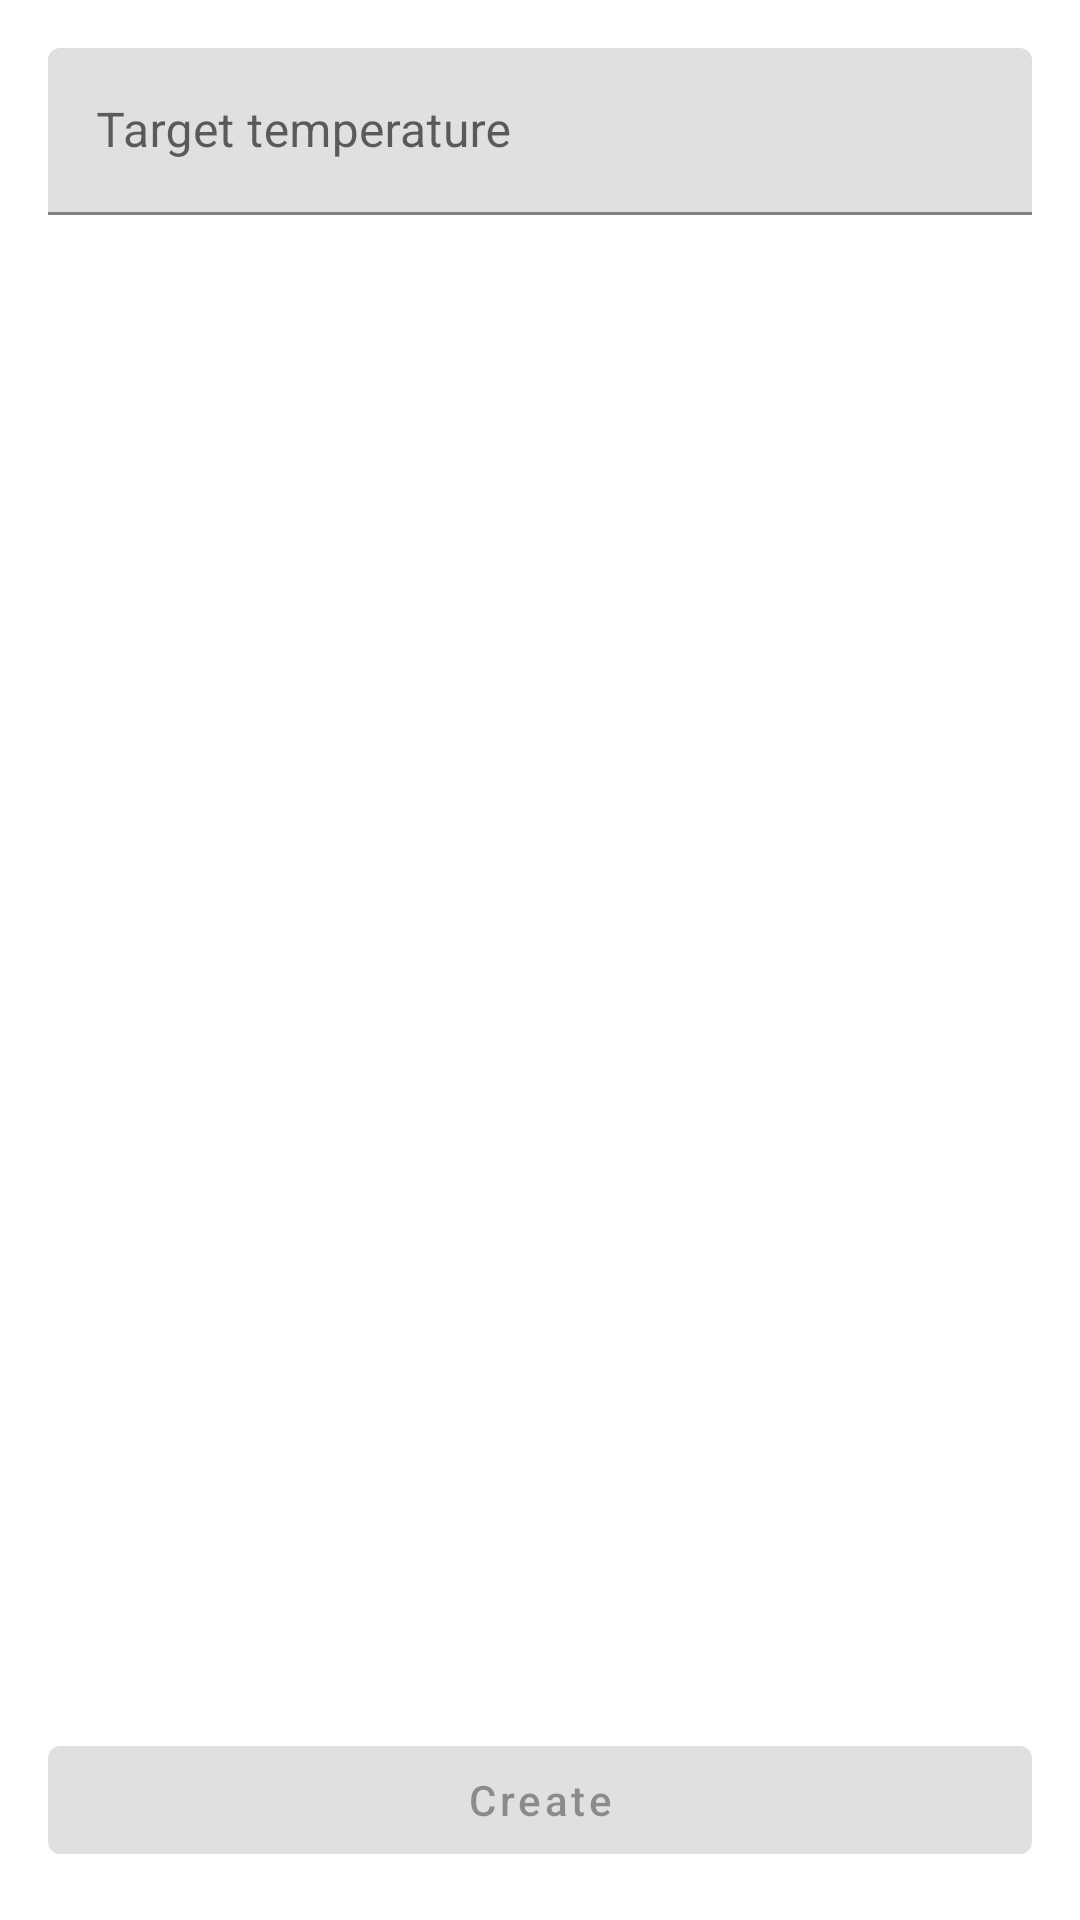

Here is an Android app screen rendered from its layout file. Give the layout XML and the strings, colors and styles it references.
<!-- AndroidManifest.xml: activity theme Theme.TempCheck -->
<!-- res/layout/activity_create_alert.xml -->
<?xml version="1.0" encoding="utf-8"?>
<layout xmlns:android="http://schemas.android.com/apk/res/android"
    xmlns:app="http://schemas.android.com/apk/res-auto">

    <androidx.constraintlayout.widget.ConstraintLayout
        android:layout_width="match_parent"
        android:layout_height="match_parent">

        <com.google.android.material.textfield.TextInputLayout
            android:id="@+id/til_target"
            android:layout_width="0dp"
            android:layout_height="wrap_content"
            android:layout_marginHorizontal="16dp"
            android:layout_marginTop="16dp"
            android:hint="@string/target_temperature"
            android:labelFor="@id/et_target"
            app:layout_constraintEnd_toEndOf="parent"
            app:layout_constraintStart_toStartOf="parent"
            app:layout_constraintTop_toTopOf="parent">

            <EditText
                android:id="@+id/et_target"
                android:layout_width="match_parent"
                android:layout_height="wrap_content"
                android:autofillHints="username"
                android:imeOptions="actionDone"
                android:inputType="numberDecimal" />

        </com.google.android.material.textfield.TextInputLayout>

        <com.google.android.material.button.MaterialButton
            android:id="@+id/btn_create"
            android:layout_width="0dp"
            android:layout_height="wrap_content"
            android:layout_marginHorizontal="16dp"
            android:layout_marginBottom="16dp"
            android:enabled="false"
            android:text="@string/create"
            android:textAllCaps="false"
            app:layout_constraintBottom_toBottomOf="parent"
            app:layout_constraintEnd_toEndOf="parent"
            app:layout_constraintStart_toStartOf="parent" />

        <com.rmarinov.tempcheck.ui.views.SkeletonView
            android:id="@+id/skeleton_btn_create"
            android:layout_width="0dp"
            android:layout_height="40dp"
            android:layout_marginHorizontal="16dp"
            android:layout_marginBottom="16dp"
            android:visibility="gone"
            app:layout_constraintBottom_toBottomOf="parent"
            app:layout_constraintEnd_toEndOf="parent"
            app:layout_constraintStart_toStartOf="parent" />

    </androidx.constraintlayout.widget.ConstraintLayout>

</layout>
<!-- resources referenced by this layout -->
<resources>
  <string name="create">Create</string>
  <string name="target_temperature">Target temperature</string>
  <style name="Theme.TempCheck" parent="Theme.MaterialComponents.DayNight.DarkActionBar">
          
          <item name="colorPrimary">@color/very_peri</item>
          <item name="colorPrimaryVariant">@color/purple_700</item>
          <item name="colorOnPrimary">@color/white</item>
          
          <item name="colorSecondary">@color/teal_200</item>
          <item name="colorSecondaryVariant">@color/teal_700</item>
          <item name="colorOnSecondary">@color/black</item>
          
          <item name="android:statusBarColor">?attr/colorPrimary</item>
          
          <item name="colorAccent">@color/very_peri</item>
      </style>
  <color name="very_peri">#FF6667AB</color>
  <color name="purple_700">#FF3700B3</color>
  <color name="white">#FFFFFFFF</color>
  <color name="teal_200">#FF03DAC5</color>
  <color name="teal_700">#FF018786</color>
  <color name="black">#FF000000</color>
</resources>
